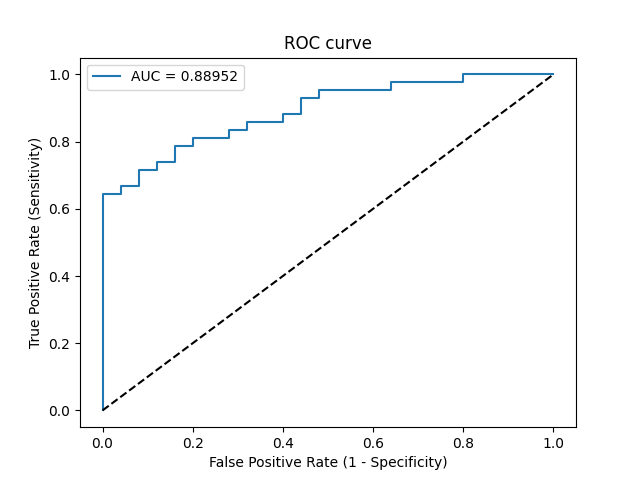

The data file committed next to this chart (first rows):
Threshold, Sensitivity, Specificity, NPV, PPV
inf, 0.0, 1.0, 0.3731, 0
1, 0.02381, 1.0, 0.3788, 1.0
0.8346, 0.6429, 1.0, 0.625, 1.0
0.8331, 0.6429, 0.96, 0.6154, 0.9643
0.7983, 0.6667, 0.96, 0.6316, 0.9655
0.7554, 0.6667, 0.92, 0.6216, 0.9333
0.7389, 0.7143, 0.92, 0.6571, 0.9375
0.7334, 0.7143, 0.88, 0.6471, 0.9091
0.69, 0.7381, 0.88, 0.6667, 0.9118
0.6816, 0.7381, 0.84, 0.6562, 0.8857
0.6601, 0.7857, 0.84, 0.7, 0.8919
0.6556, 0.7857, 0.8, 0.6897, 0.8684
0.6346, 0.8095, 0.8, 0.7143, 0.8718
0.6014, 0.8095, 0.72, 0.6923, 0.8293
0.599, 0.8333, 0.72, 0.72, 0.8333
0.5936, 0.8333, 0.68, 0.7083, 0.814
0.586, 0.8571, 0.68, 0.7391, 0.8182
0.5833, 0.8571, 0.6, 0.7143, 0.7826
0.5766, 0.881, 0.6, 0.75, 0.7872
0.5759, 0.881, 0.56, 0.7368, 0.7708
0.5615, 0.9286, 0.56, 0.8235, 0.78
0.554, 0.9286, 0.52, 0.8125, 0.7647
0.5509, 0.9524, 0.52, 0.8667, 0.7692
0.5046, 0.9524, 0.36, 0.8182, 0.7143
0.502, 0.9762, 0.36, 0.9, 0.7193
0.3916, 0.9762, 0.2, 0.8333, 0.6721
0.382, 1.0, 0.2, 1.0, 0.6774
0.004104, 1.0, 0.0, 0, 0.6269
